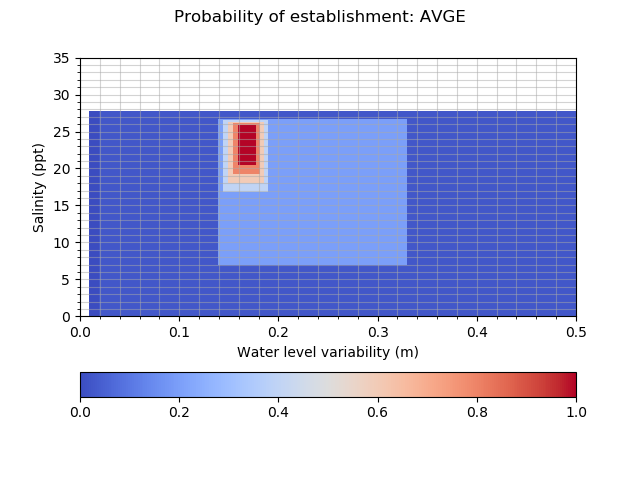

Data behind this chart, as committed beside it:
establishment_AVGE, 0.010, 0.020, 0.140, 0.145, 0.150, 0.155, 0.160, 0.162, 0.164, 0.166, 0.168, 0.170, 0.171, 0.172, 0.172, 0.173, 0.174, 0.178, 0.182, 0.186, 0.190, 0.330, 0.500
0.0000, 0.0010, 0.0250, 0.0250, 0.0250, 0.0250, 0.0250, 0.0250, 0.0250, 0.0250, 0.0250, 0.0250, 0.0250, 0.0250, 0.0250, 0.0250, 0.0250, 0.0250, 0.0250, 0.0250, 0.0250, 0.0250, 0.0250, 0.0010
6.99, 0.0010, 0.0250, 0.2000, 0.2000, 0.2000, 0.2000, 0.2000, 0.2000, 0.2000, 0.2000, 0.2000, 0.2000, 0.2000, 0.2000, 0.2000, 0.2000, 0.2000, 0.2000, 0.2000, 0.2000, 0.2000, 0.0250, 0.0010
16.83, 0.0010, 0.0250, 0.2000, 0.4000, 0.4000, 0.4000, 0.4000, 0.4000, 0.4000, 0.4000, 0.4000, 0.4000, 0.4000, 0.4000, 0.4000, 0.4000, 0.4000, 0.4000, 0.4000, 0.4000, 0.2000, 0.0250, 0.0010
18.07, 0.0010, 0.0250, 0.2000, 0.4000, 0.6000, 0.6000, 0.6000, 0.6000, 0.6000, 0.6000, 0.6000, 0.6000, 0.6000, 0.6000, 0.6000, 0.6000, 0.6000, 0.6000, 0.6000, 0.4000, 0.2000, 0.0250, 0.0010
19.32, 0.0010, 0.0250, 0.2000, 0.4000, 0.6000, 0.8000, 0.8000, 0.8000, 0.8000, 0.8000, 0.8000, 0.8000, 0.8000, 0.8000, 0.8000, 0.8000, 0.8000, 0.8000, 0.6000, 0.4000, 0.2000, 0.0250, 0.0010
20.56, 0.0010, 0.0250, 0.2000, 0.4000, 0.6000, 0.8000, 1, 1, 1, 1, 1, 1, 1, 1, 1, 1, 1, 0.8000, 0.6000, 0.4000, 0.2000, 0.0250, 0.0010
21.8, 0.0010, 0.0250, 0.2000, 0.4000, 0.6000, 0.8000, 1, 1, 1, 1, 1, 1, 1, 1, 1, 1, 1, 0.8000, 0.6000, 0.4000, 0.2000, 0.0250, 0.0010
22.22, 0.0010, 0.0250, 0.2000, 0.4000, 0.6000, 0.8000, 1, 1, 1, 1, 1, 1, 1, 1, 1, 1, 1, 0.8000, 0.6000, 0.4000, 0.2000, 0.0250, 0.0010
22.65, 0.0010, 0.0250, 0.2000, 0.4000, 0.6000, 0.8000, 1, 1, 1, 1, 1, 1, 1, 1, 1, 1, 1, 0.8000, 0.6000, 0.4000, 0.2000, 0.0250, 0.0010
23.07, 0.0010, 0.0250, 0.2000, 0.4000, 0.6000, 0.8000, 1, 1, 1, 1, 1, 1, 1, 1, 1, 1, 1, 0.8000, 0.6000, 0.4000, 0.2000, 0.0250, 0.0010
23.5, 0.0010, 0.0250, 0.2000, 0.4000, 0.6000, 0.8000, 1, 1, 1, 1, 1, 1, 1, 1, 1, 1, 1, 0.8000, 0.6000, 0.4000, 0.2000, 0.0250, 0.0010
23.92, 0.0010, 0.0250, 0.2000, 0.4000, 0.6000, 0.8000, 1, 1, 1, 1, 1, 1, 1, 1, 1, 1, 1, 0.8000, 0.6000, 0.4000, 0.2000, 0.0250, 0.0010
24.34, 0.0010, 0.0250, 0.2000, 0.4000, 0.6000, 0.8000, 1, 1, 1, 1, 1, 1, 1, 1, 1, 1, 1, 0.8000, 0.6000, 0.4000, 0.2000, 0.0250, 0.0010
24.75, 0.0010, 0.0250, 0.2000, 0.4000, 0.6000, 0.8000, 1, 1, 1, 1, 1, 1, 1, 1, 1, 1, 1, 0.8000, 0.6000, 0.4000, 0.2000, 0.0250, 0.0010
25.17, 0.0010, 0.0250, 0.2000, 0.4000, 0.6000, 0.8000, 1, 1, 1, 1, 1, 1, 1, 1, 1, 1, 1, 0.8000, 0.6000, 0.4000, 0.2000, 0.0250, 0.0010
25.58, 0.0010, 0.0250, 0.2000, 0.4000, 0.6000, 0.8000, 1, 1, 1, 1, 1, 1, 1, 1, 1, 1, 1, 0.8000, 0.6000, 0.4000, 0.2000, 0.0250, 0.0010
26, 0.0010, 0.0250, 0.2000, 0.4000, 0.6000, 0.8000, 0.8000, 0.8000, 0.8000, 0.8000, 0.8000, 0.8000, 0.8000, 0.8000, 0.8000, 0.8000, 0.8000, 0.8000, 0.6000, 0.4000, 0.2000, 0.0250, 0.0010
26.19, 0.0010, 0.0250, 0.2000, 0.4000, 0.6000, 0.6000, 0.6000, 0.6000, 0.6000, 0.6000, 0.6000, 0.6000, 0.6000, 0.6000, 0.6000, 0.6000, 0.6000, 0.6000, 0.6000, 0.4000, 0.2000, 0.0250, 0.0010
26.38, 0.0010, 0.0250, 0.2000, 0.4000, 0.4000, 0.4000, 0.4000, 0.4000, 0.4000, 0.4000, 0.4000, 0.4000, 0.4000, 0.4000, 0.4000, 0.4000, 0.4000, 0.4000, 0.4000, 0.4000, 0.2000, 0.0250, 0.0010
26.57, 0.0010, 0.0250, 0.2000, 0.2000, 0.2000, 0.2000, 0.2000, 0.2000, 0.2000, 0.2000, 0.2000, 0.2000, 0.2000, 0.2000, 0.2000, 0.2000, 0.2000, 0.2000, 0.2000, 0.2000, 0.2000, 0.0250, 0.0010
26.76, 0.0010, 0.0250, 0.0250, 0.0250, 0.0250, 0.0250, 0.0250, 0.0250, 0.0250, 0.0250, 0.0250, 0.0250, 0.0250, 0.0250, 0.0250, 0.0250, 0.0250, 0.0250, 0.0250, 0.0250, 0.0250, 0.0250, 0.0010
27.67, 0.0000, 0.0000, 0.0000, 0.0000, 0.0000, 0.0000, 0.0000, 0.0000, 0.0000, 0.0000, 0.0000, 0.0000, 0.0000, 0.0000, 0.0000, 0.0000, 0.0000, 0.0000, 0.0000, 0.0000, 0.0000, 0.0000, 0.0000
27.67, 0.0000, 0.0000, 0.0000, 0.0000, 0.0000, 0.0000, 0.0000, 0.0000, 0.0000, 0.0000, 0.0000, 0.0000, 0.0000, 0.0000, 0.0000, 0.0000, 0.0000, 0.0000, 0.0000, 0.0000, 0.0000, 0.0000, 0.0000
